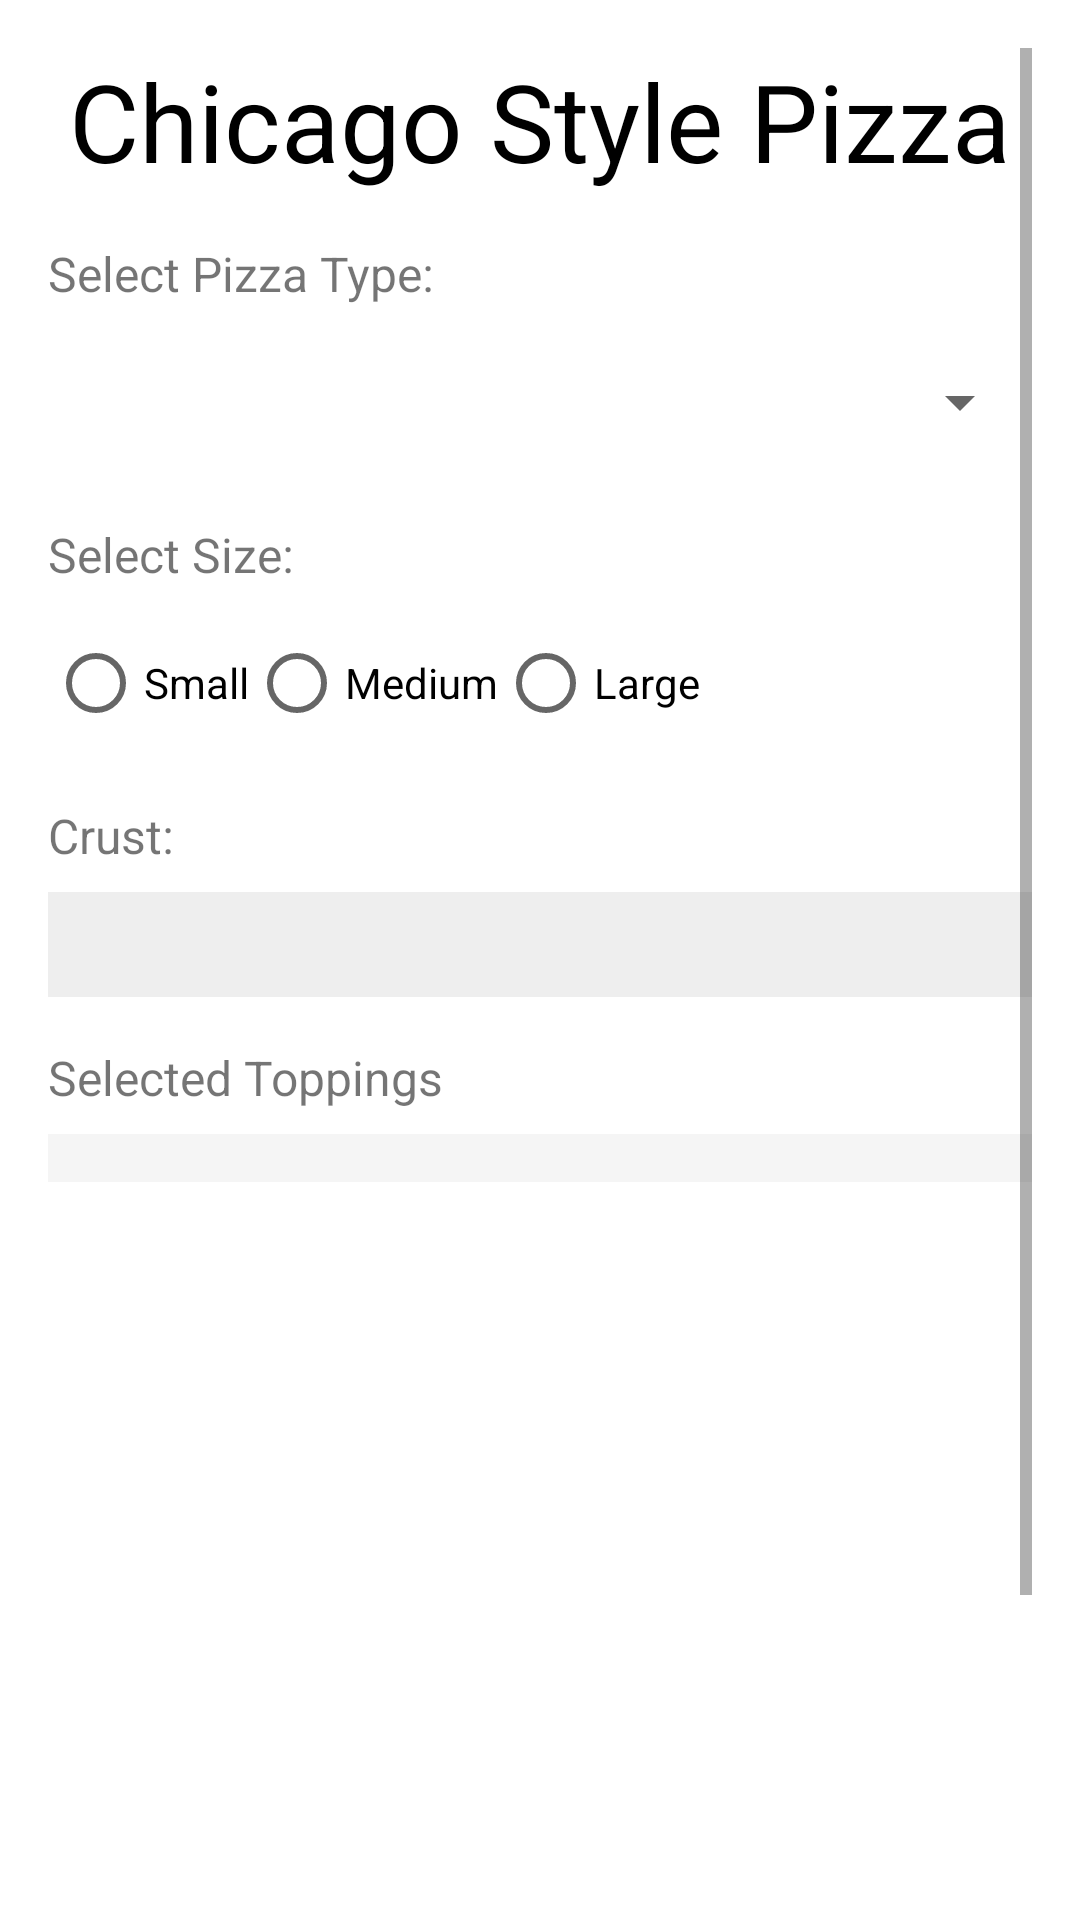

The Android layout XML behind this screen, and the referenced resources:
<!-- AndroidManifest.xml: application theme Theme.CorrectProject -->
<!-- res/layout/activity_chicago_style.xml -->
<?xml version="1.0" encoding="utf-8"?>
<ScrollView xmlns:android="http://schemas.android.com/apk/res/android"
    android:layout_width="match_parent"
    android:layout_height="match_parent"
    android:fillViewport="true"
    android:padding="16dp">

    <LinearLayout
        android:layout_width="match_parent"
        android:layout_height="wrap_content"
        android:orientation="vertical">

        
        <TextView
            android:id="@+id/tvTitle"
            android:layout_width="wrap_content"
            android:layout_height="wrap_content"
            android:text="@string/chicago_style_pizza"
            android:textSize="36sp"
            android:textColor="#000000"
            android:layout_gravity="center_horizontal"
            android:layout_marginBottom="16dp" />

        
        <TextView
            android:layout_width="wrap_content"
            android:layout_height="wrap_content"
            android:text="@string/select_pizza_type"
            android:textSize="16sp"
            android:layout_marginBottom="8dp" />

        <Spinner
            android:id="@+id/spinnerPizzaType"
            android:layout_width="match_parent"
            android:layout_height="wrap_content"
            android:layout_marginBottom="16dp"
            android:minHeight="48dp" />

        
        <TextView
            android:layout_width="wrap_content"
            android:layout_height="wrap_content"
            android:text="@string/select_size"
            android:textSize="16sp"
            android:layout_marginBottom="8dp" />

        <RadioGroup
            android:id="@+id/rgSize"
            android:layout_width="match_parent"
            android:layout_height="wrap_content"
            android:orientation="horizontal"
            android:layout_marginBottom="16dp">

            <RadioButton
                android:id="@+id/rbSmall"
                android:layout_width="wrap_content"
                android:layout_height="wrap_content"
                android:text="@string/small" />

            <RadioButton
                android:id="@+id/rbMedium"
                android:layout_width="wrap_content"
                android:layout_height="wrap_content"
                android:text="@string/medium" />

            <RadioButton
                android:id="@+id/rbLarge"
                android:layout_width="wrap_content"
                android:layout_height="wrap_content"
                android:text="@string/large" />
        </RadioGroup>

        
        <TextView
            android:layout_width="wrap_content"
            android:layout_height="wrap_content"
            android:text="@string/crust"
            android:textSize="16sp"
            android:layout_marginBottom="8dp" />

        <TextView
            android:id="@+id/crustTextView"
            android:layout_width="match_parent"
            android:layout_height="wrap_content"
            android:layout_marginBottom="16dp"
            android:background="#EEEEEE"
            android:padding="8dp"
            android:textColor="#000000"
            android:textSize="14sp" />

        
        <TextView
            android:layout_width="wrap_content"
            android:layout_height="wrap_content"
            android:text="@string/selected_toppings"
            android:textSize="16sp"
            android:layout_marginBottom="8dp" />

        <LinearLayout
            android:id="@+id/toppingsContainer"
            android:layout_width="match_parent"
            android:layout_height="wrap_content"
            android:orientation="vertical"
            android:background="#f5f5f5"
            android:padding="8dp"
            android:layout_marginBottom="16dp">

        </LinearLayout>


        <ImageView
            android:id="@+id/pizzaImageView"
            android:layout_width="match_parent"
            android:layout_height="200dp"
            android:layout_marginBottom="16dp"
            android:scaleType="centerCrop" />

        
        <TextView
            android:layout_width="wrap_content"
            android:layout_height="wrap_content"
            android:text="@string/pizza_price"
            android:textSize="16sp"
            android:layout_marginBottom="8dp" />

        <TextView
            android:id="@+id/priceTextView"
            android:layout_width="match_parent"
            android:layout_height="wrap_content"
            android:layout_marginBottom="16dp"
            android:background="#EEEEEE"
            android:padding="8dp"
            android:textColor="#000000"
            android:textSize="14sp" />

        
        <Button
            android:id="@+id/btnAddToOrder"
            android:layout_width="match_parent"
            android:layout_height="wrap_content"
            android:text="@string/add_to_order"
            android:background="@color/design_default_color_primary"
            android:textColor="#FFFFFF" />
    </LinearLayout>
</ScrollView>
<!-- resources referenced by this layout -->
<resources>
  <string name="add_to_order">Add to Order</string>
  <string name="chicago_style_pizza">Chicago Style Pizza</string>
  <string name="crust">Crust:</string>
  <string name="large">Large</string>
  <string name="medium">Medium</string>
  <string name="pizza_price">Pizza Price $</string>
  <string name="select_pizza_type">Select Pizza Type:</string>
  <string name="select_size">Select Size:</string>
  <string name="selected_toppings">Selected Toppings</string>
  <string name="small">Small</string>
  <style name="Theme.CorrectProject" parent="Theme.MaterialComponents.DayNight.DarkActionBar">
          
          <item name="colorPrimary">@color/purple_500</item>
          <item name="colorPrimaryVariant">@color/purple_700</item>
          <item name="colorOnPrimary">@color/white</item>
          
          <item name="colorSecondary">@color/teal_200</item>
          <item name="colorSecondaryVariant">@color/teal_700</item>
          <item name="colorOnSecondary">@color/black</item>
          
          <item name="android:statusBarColor">?attr/colorPrimaryVariant</item>
          
      </style>
  <color name="purple_500">#6200EE</color>
  <color name="purple_700">#3700B3</color>
  <color name="white">#FFFFFFFF</color>
  <color name="teal_200">#03DAC5</color>
  <color name="teal_700">#018786</color>
  <color name="black">#FF000000</color>
</resources>
